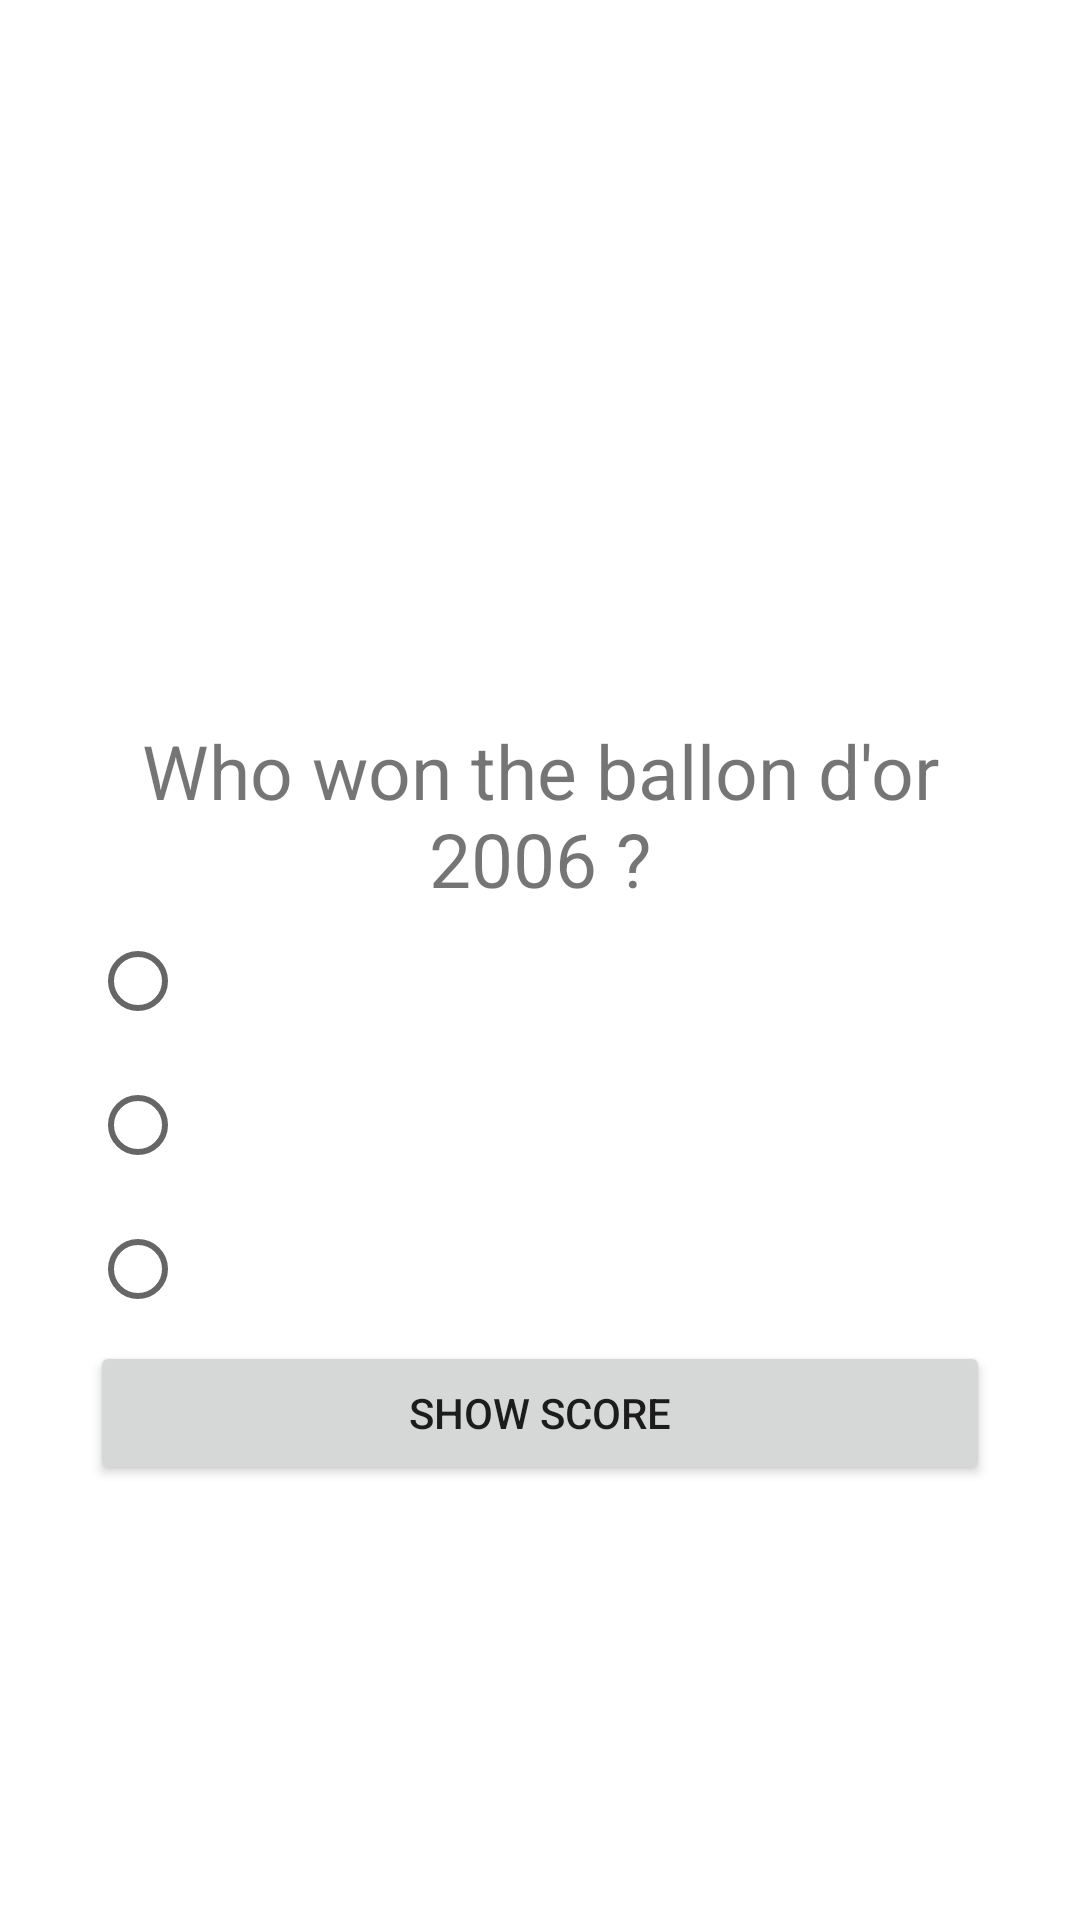

Layout XML and referenced resources for this Android screen:
<!-- AndroidManifest.xml: application theme Theme.Quizz_App_O22 -->
<!-- res/layout/activity_quizz2.xml -->
<?xml version="1.0" encoding="utf-8"?>
<LinearLayout xmlns:android="http://schemas.android.com/apk/res/android"
    xmlns:app="http://schemas.android.com/apk/res-auto"
    xmlns:tools="http://schemas.android.com/tools"
    android:layout_width="match_parent"
    android:layout_height="match_parent"
    android:orientation="vertical"
    android:padding="30dp"
    tools:context=".Quizz2">


    <ImageView
        android:layout_width="300dp"
        android:layout_height="200dp"
        android:layout_gravity="center"
       android:id="@+id/quizz2Image"/>

    <TextView
        android:layout_width="match_parent"
        android:layout_height="wrap_content"
        android:text="Who won the ballon d'or 2006 ?"
        android:id="@+id/tvRegister"
        android:gravity="center"
        android:textSize="25sp"
        android:paddingTop="10dp"
        />

    <RadioGroup
        android:layout_width="match_parent"
        android:layout_height="wrap_content"
        android:id="@+id/rgQuestions2">
        <RadioButton
            android:layout_width="match_parent"
            android:layout_height="wrap_content"
            android:id="@+id/rbOptionZidane"
           />
        <RadioButton
            android:layout_width="match_parent"
            android:layout_height="wrap_content"
            android:id="@+id/rbOptionLuis"

            />

        <RadioButton
            android:layout_width="match_parent"
            android:layout_height="wrap_content"
            android:id="@+id/rbOptionFabio"
            />

    </RadioGroup>

    <Button
        android:layout_width="match_parent"
        android:layout_height="wrap_content"
        android:onClick="showScore"
        android:id="@+id/btnNextQuizz2"
        android:text="Show Score"
        />
</LinearLayout>
<!-- resources referenced by this layout -->
<resources>
  <style name="Theme.Quizz_App_O22" parent="Theme.MaterialComponents.DayNight.DarkActionBar">
          
          <item name="colorPrimary">@color/purple_500</item>
          <item name="colorPrimaryVariant">@color/purple_700</item>
          <item name="colorOnPrimary">@color/white</item>
          
          <item name="colorSecondary">@color/teal_200</item>
          <item name="colorSecondaryVariant">@color/teal_700</item>
          <item name="colorOnSecondary">@color/black</item>
          
          <item name="android:statusBarColor" tools:targetApi="l">?attr/colorPrimaryVariant</item>
          
      </style>
  <!-- not gathered from this repository: default colours our renderer supplied (Android Studio template values) -->
  <color name="purple_500">#FF6200EE</color>
  <color name="purple_700">#FF3700B3</color>
  <color name="teal_200">#FF03DAC5</color>
  <color name="teal_700">#FF018786</color>
  <color name="black">#FF000000</color>
  <color name="white">#FFFFFFFF</color>
</resources>
